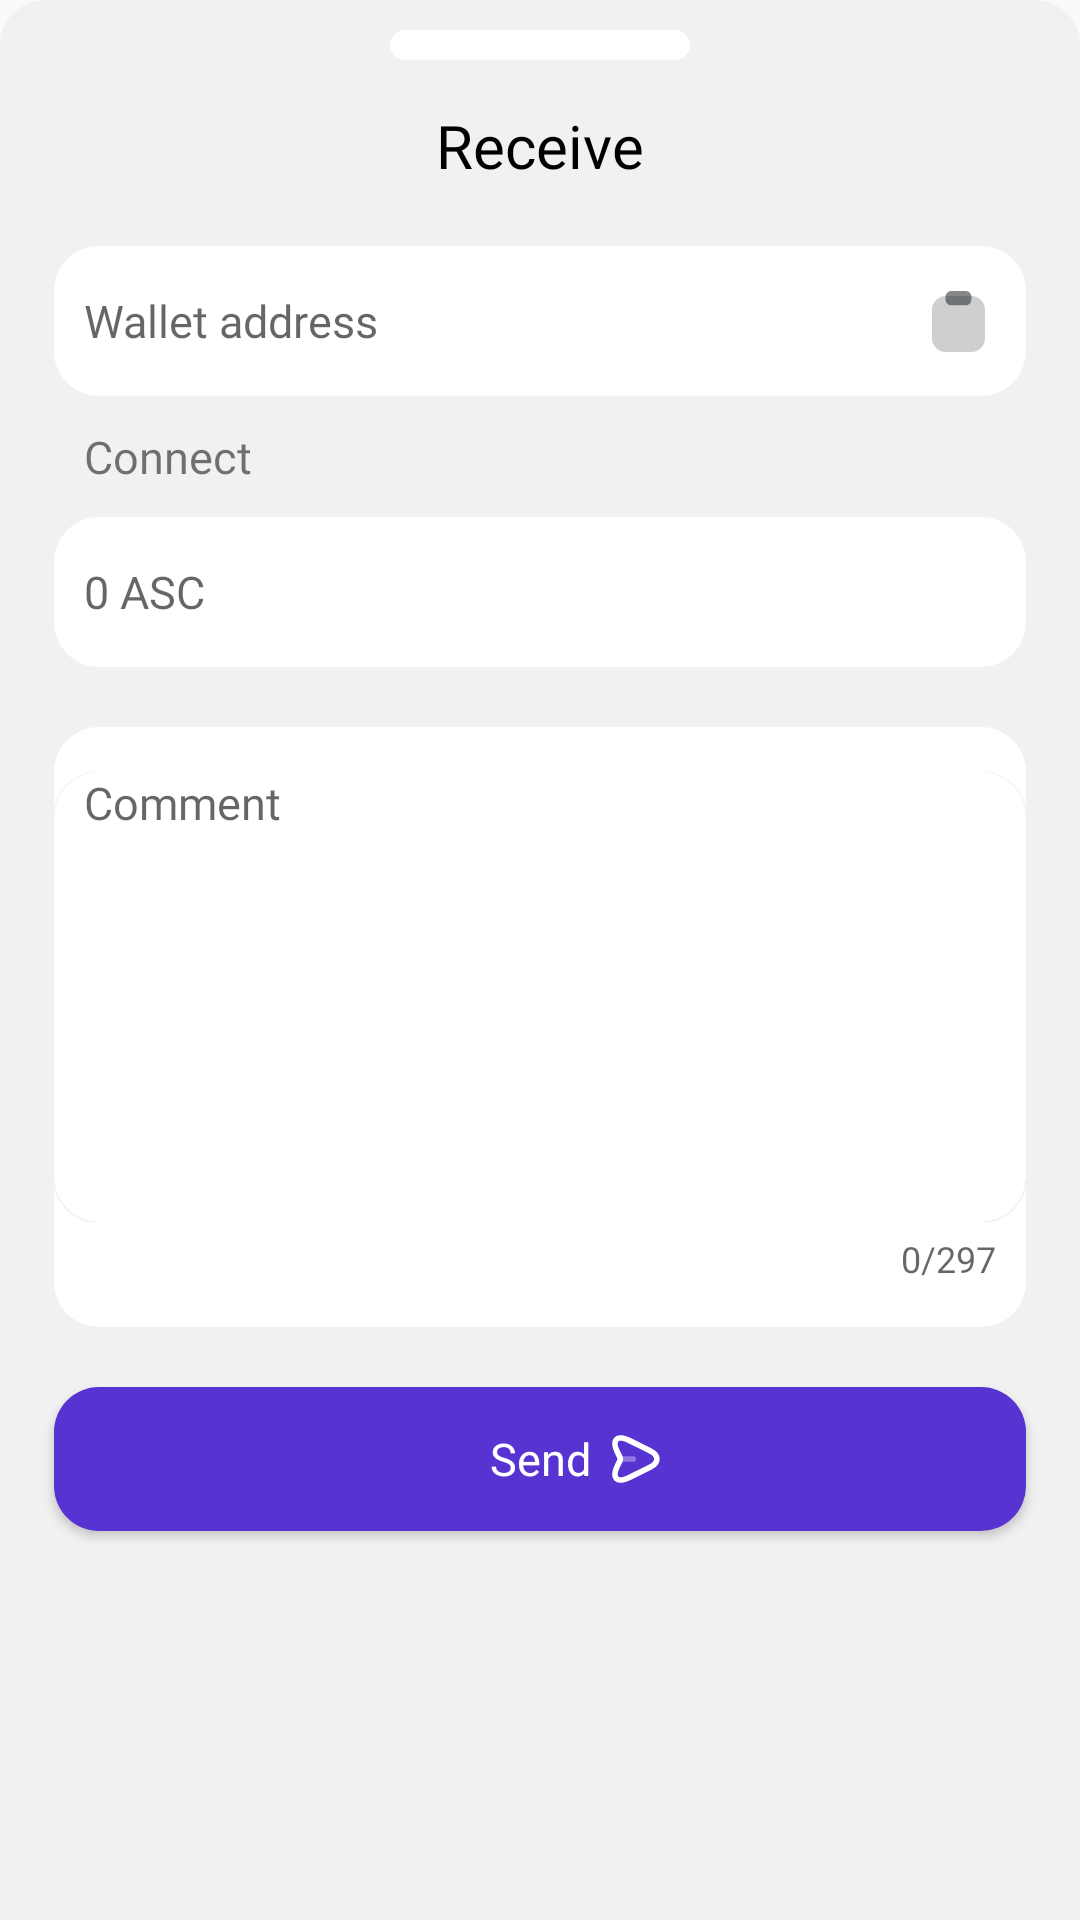

Reconstruct the res/layout file that produces this screen, plus the resources it refers to.
<!-- AndroidManifest.xml: application theme Theme.AstroCoin -->
<!-- res/layout/home_bottom_send.xml -->
<?xml version="1.0" encoding="utf-8"?>
<LinearLayout
    xmlns:android="http://schemas.android.com/apk/res/android"
    xmlns:app="http://schemas.android.com/apk/res-auto"
    xmlns:tools="http://schemas.android.com/tools"
    android:layout_width="match_parent"
    android:layout_height="match_parent"
    android:background="@drawable/bottomsheetback"
    android:orientation="vertical">

    <ScrollView
        android:layout_width="match_parent"
        android:layout_height="match_parent"
        tools:ignore="UselessParent">

        <androidx.constraintlayout.widget.ConstraintLayout
            android:layout_width="match_parent"
            android:layout_height="wrap_content"
            tools:ignore="ScrollViewSize">

            <View
                android:id="@+id/view9"
                android:layout_width="@dimen/dp_100"
                android:layout_height="@dimen/dp_10"
                android:layout_marginTop="@dimen/dp_10"
                android:background="@drawable/homecard"
                app:layout_constraintEnd_toEndOf="parent"
                app:layout_constraintStart_toStartOf="parent"
                app:layout_constraintTop_toTopOf="parent" />

            <TextView
                android:id="@+id/textView3"
                android:layout_width="wrap_content"
                android:layout_height="wrap_content"
                android:fontFamily="@font/fredoka_fonts"
                android:layout_marginTop="@dimen/dp_15"
                android:text="@string/recieve"
                android:textColor="@color/black"
                android:textSize="@dimen/dp_20"
                app:layout_constraintEnd_toEndOf="parent"
                app:layout_constraintStart_toStartOf="parent"
                app:layout_constraintTop_toBottomOf="@+id/view9"
                tools:ignore="SpUsage" />


            <androidx.constraintlayout.widget.Guideline
                android:id="@+id/guideline43"
                android:layout_width="wrap_content"
                android:layout_height="wrap_content"
                android:orientation="vertical"
                app:layout_constraintGuide_percent="0.05" />

            <androidx.constraintlayout.widget.Guideline
                android:id="@+id/guideline45"
                android:layout_width="wrap_content"
                android:layout_height="wrap_content"
                android:orientation="vertical"
                app:layout_constraintGuide_percent="0.95" />

            <EditText
                android:id="@+id/edibotsendwaladress"
                android:layout_width="0dp"
                android:layout_height="@dimen/dp_50"
                android:layout_marginTop="@dimen/dp_20"
                android:background="@drawable/homecard"
                android:ems="10"
                android:fontFamily="@font/fredoka_fonts"
                android:hint="@string/wallet_address"
                android:inputType="textPersonName"
                android:paddingStart="@dimen/dp_10"
                android:paddingEnd="@dimen/dp_35"
                android:textSize="@dimen/dp_15"
                app:layout_constraintEnd_toStartOf="@+id/guideline45"
                app:layout_constraintHorizontal_bias="0.0"
                app:layout_constraintStart_toStartOf="@+id/guideline43"
                app:layout_constraintTop_toBottomOf="@+id/textView3"
                tools:ignore="Autofill,MissingPrefix,RtlHardcoded,SpUsage" />

            <TextView
                android:id="@+id/txtbotsendfio"
                android:layout_width="wrap_content"
                android:layout_height="wrap_content"
                android:fontFamily="@font/fredoka_fonts"
                android:layout_marginStart="@dimen/dp_10"
                android:layout_marginTop="@dimen/dp_10"
                android:text="@string/connect"
                android:textSize="@dimen/dp_15"
                app:layout_constraintStart_toStartOf="@+id/guideline43"
                app:layout_constraintTop_toBottomOf="@+id/edibotsendwaladress"
                tools:ignore="SpUsage" />

            <EditText
                android:id="@+id/edibotsendwallet"
                android:layout_width="0dp"
                android:layout_height="@dimen/dp_50"
                android:layout_marginTop="@dimen/dp_10"
                android:fontFamily="@font/fredoka_fonts"
                android:textSize="@dimen/dp_15"
                android:background="@drawable/homecard"
                android:hint="@string/_0_asc"
                android:inputType="numberDecimal"
                android:paddingStart="@dimen/dp_10"
                android:paddingEnd="@dimen/dp_10"
                app:layout_constraintEnd_toStartOf="@+id/guideline45"
                app:layout_constraintStart_toStartOf="@+id/guideline43"
                app:layout_constraintTop_toBottomOf="@+id/txtbotsendfio"
                tools:ignore="Autofill,SpUsage,TextFields" />

            <com.google.android.material.textfield.TextInputLayout
                android:id="@+id/view10"
                android:layout_width="0dp"
                android:layout_height="@dimen/dp_200"
                android:layout_marginTop="@dimen/dp_20"
                android:background="@drawable/homecard"
                android:paddingTop="@dimen/dp_15"
                app:counterEnabled="true"
                app:counterMaxLength="297"
                app:hintEnabled="false"
                app:layout_constraintEnd_toStartOf="@+id/guideline45"
                app:layout_constraintStart_toStartOf="@+id/guideline43"
                app:layout_constraintTop_toBottomOf="@+id/edibotsendwallet">

                <com.google.android.material.textfield.TextInputEditText
                    android:id="@+id/edibotdendcoment"
                    android:layout_width="match_parent"
                    android:layout_height="@dimen/dp_150"
                    android:background="@drawable/homecard"
                    android:fontFamily="@font/fredoka_fonts"
                    android:elevation="0.1dp"
                    android:gravity="top"
                    android:hint="@string/comment"
                    android:inputType="textMultiLine"
                    android:maxEms="10"
                    android:maxLength="297"
                    android:maxLines="7"
                    android:minLines="3"
                    android:paddingStart="@dimen/dp_10"
                    android:paddingEnd="@dimen/dp_10"
                    android:textAppearance="@style/TextAppearance.AppCompat.Body1"
                    android:textColor="@color/black"
                    android:textSize="@dimen/dp_15"
                    tools:ignore="SpUsage" />

            </com.google.android.material.textfield.TextInputLayout>

            <Button
                android:id="@+id/btnbotsend"
                android:layout_width="0dp"
                android:layout_height="wrap_content"
                android:layout_marginTop="@dimen/dp_20"
                android:background="@drawable/backsignin"
                android:fontFamily="@font/fredoka_fonts"
                android:text="@string/send"
                android:textSize="@dimen/dp_15"
                android:textAppearance="@style/TextAppearance.AppCompat.Body2"
                android:textColor="@color/white"
                app:layout_constraintEnd_toStartOf="@+id/guideline45"
                app:layout_constraintStart_toStartOf="@+id/guideline43"
                app:layout_constraintTop_toBottomOf="@+id/view10"
                tools:ignore="SpUsage" />

            <ImageView
                android:id="@+id/imageView6"
                android:layout_width="@dimen/dp_20"
                android:layout_height="@dimen/dp_20"
                android:layout_weight="1"
                android:elevation="@dimen/dp_3"
                app:layout_constraintBottom_toBottomOf="@+id/btnbotsend"
                app:layout_constraintStart_toStartOf="@+id/guideline46"
                app:layout_constraintTop_toTopOf="@+id/btnbotsend"
                app:srcCompat="@drawable/btnsendicon"
                tools:ignore="ContentDescription" />

            <View
                android:id="@+id/viewSendBottom"
                android:layout_width="match_parent"
                android:layout_height="@dimen/dp_50"
                app:layout_constraintEnd_toEndOf="parent"
                app:layout_constraintStart_toStartOf="parent"
                app:layout_constraintTop_toBottomOf="@+id/btnbotsend" />

            <androidx.constraintlayout.widget.Guideline
                android:id="@+id/guideline46"
                android:layout_width="wrap_content"
                android:layout_height="wrap_content"
                android:orientation="vertical"
                app:layout_constraintGuide_percent="0.56" />

            <ImageView
                android:id="@+id/imgbotsendpast"
                android:layout_width="@dimen/dp_25"
                android:layout_height="@dimen/dp_25"
                android:layout_marginEnd="@dimen/dp_10"
                app:layout_constraintBottom_toBottomOf="@+id/edibotsendwaladress"
                app:layout_constraintEnd_toStartOf="@+id/guideline45"
                app:layout_constraintTop_toTopOf="@+id/edibotsendwaladress"
                app:srcCompat="@drawable/pasteicons" />
        </androidx.constraintlayout.widget.ConstraintLayout>
    </ScrollView>
</LinearLayout>
<!-- resources referenced by this layout -->
<resources>
  <color name="black">#FF000000</color>
  <color name="white">#FFFFFFFF</color>
  <dimen name="dp_10">10dp</dimen>
  <dimen name="dp_100">100dp</dimen>
  <dimen name="dp_15">15dp</dimen>
  <dimen name="dp_150">150dp</dimen>
  <dimen name="dp_20">20dp</dimen>
  <dimen name="dp_200">200dp</dimen>
  <dimen name="dp_25">25dp</dimen>
  <dimen name="dp_3">3dp</dimen>
  <dimen name="dp_35">35dp</dimen>
  <dimen name="dp_50">50dp</dimen>
  <!-- drawable backsignin (drawable-v24) -->
  <?xml version="1.0" encoding="utf-8"?>
  <shape xmlns:android="http://schemas.android.com/apk/res/android">
      <solid android:color="#5733D1" />
      <corners android:radius="15dp" />
  </shape>
  <!-- drawable bottomsheetback (drawable-v24) -->
  <?xml version="1.0" encoding="utf-8"?>
  <shape xmlns:android="http://schemas.android.com/apk/res/android"
      android:shape="rectangle">
      <solid android:color="@color/fon"/>
      <corners android:topLeftRadius="15dp"
          android:topRightRadius="15dp"/>
  </shape>
  <!-- drawable btnsendicon (drawable) -->
  <vector xmlns:android="http://schemas.android.com/apk/res/android"
      android:width="16dp"
      android:height="15dp"
      android:viewportWidth="16"
      android:viewportHeight="15">
    <path
        android:pathData="M6.693,2.643L12.044,5.319C14.444,6.519 14.444,8.482 12.044,9.682L6.693,12.357C3.093,14.157 1.623,12.682 3.424,9.088L3.968,8.007C4.036,7.848 4.071,7.677 4.071,7.504C4.071,7.331 4.036,7.16 3.968,7.001L3.423,5.912C1.623,2.318 3.098,0.843 6.693,2.643Z"
        android:strokeLineJoin="round"
        android:strokeWidth="1.5"
        android:fillColor="#00000000"
        android:strokeColor="#ffffff"
        android:strokeLineCap="round"/>
    <path
        android:pathData="M4.149,7.5H7.525"
        android:strokeAlpha="0.34"
        android:strokeLineJoin="round"
        android:strokeWidth="1.5"
        android:fillColor="#00000000"
        android:strokeColor="#ffffff"
        android:fillAlpha="0.34"
        android:strokeLineCap="round"/>
  </vector>
  <!-- drawable homecard (drawable) -->
  <?xml version="1.0" encoding="utf-8"?>
  <shape xmlns:android="http://schemas.android.com/apk/res/android">
      <solid android:color="@color/white" />
      <corners android:radius="15dp" />
  </shape>
  <string name="_0_asc">0 ASC</string>
  <string name="comment">Comment</string>
  <string name="connect">Connect</string>
  <string name="recieve">Receive</string>
  <string name="send">Send</string>
  <string name="wallet_address">Wallet address</string>
  <style name="Theme.AstroCoin" parent="Theme.AppCompat.Light.DarkActionBar">
          
          <item name="colorPrimary">@color/purple_500</item>
          <item name="colorPrimaryDark">@color/purple_700</item>
          <item name="colorAccent">@color/teal_200</item>
          
      </style>
  <color name="fon">#F1F1F1</color>
  <color name="purple_500">#FF6200EE</color>
  <color name="purple_700">#FF3700B3</color>
  <color name="teal_200">#FF03DAC5</color>
</resources>
